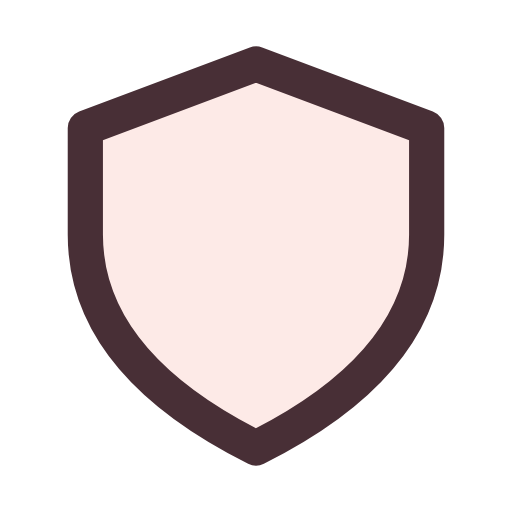
t = 0.00 s
t = 0.12 s: frame unchanged from t = 0.00 s, image omitted
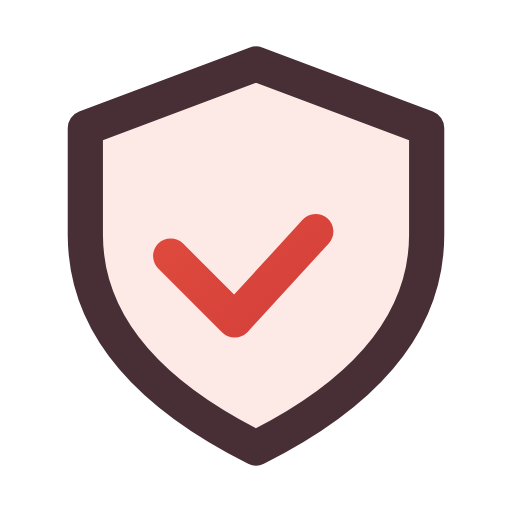
t = 0.38 s
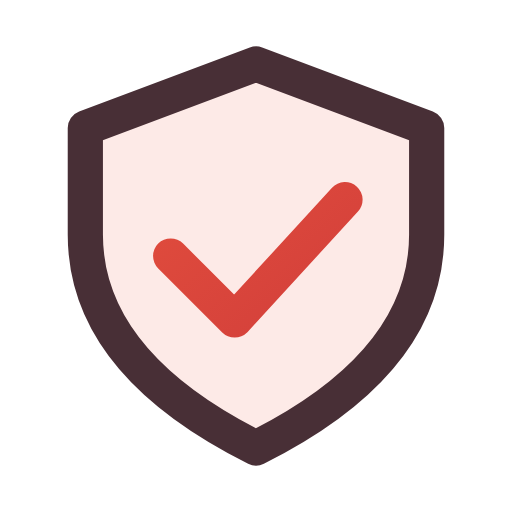
t = 0.51 s
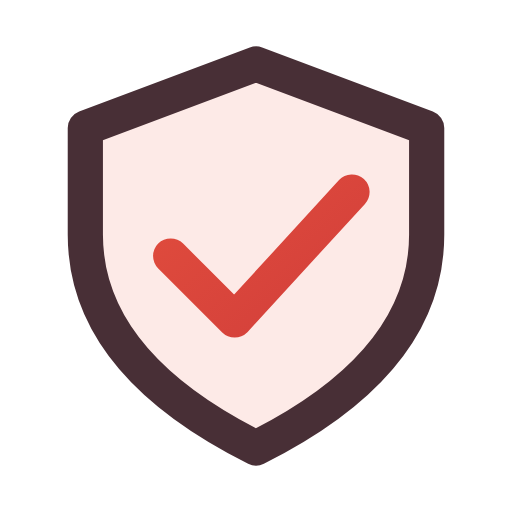
t = 0.64 s
t = 0.80 s: frame unchanged from t = 0.64 s, image omitted

The animated SVG that drew these frames (rendered in a browser with its animation timeline set to each time). Animation: 1 CSS @keyframes rule; one cycle of 0.80 s.

<svg xmlns="http://www.w3.org/2000/svg" width="24" height="24" viewBox="0 0 24 24" fill="none" role="img" aria-label="Verified" class="ecui-shield-light-motion">
<title>Verified</title>
<desc>The verification mark completes inside an anchored shield.</desc>
<defs><linearGradient id="ecui-shield-light-motion-accent" gradientUnits="userSpaceOnUse" x1="4" y1="3" x2="20" y2="22"><stop stop-color="#E9543E" style="stop-color:var(--ec-icon-accent,#E9543E)"/><stop offset="1" stop-color="#C93639" style="stop-color:var(--ec-icon-accent-end,#C93639)"/></linearGradient></defs>
<style>@media(prefers-reduced-motion:no-preference){.ecui-shield-light-motion .p2{stroke-dasharray:1;stroke-dashoffset:0;transform-box:view-box;transform-origin:12px 12px;animation:ecui-shield-light-motion-p2 800ms cubic-bezier(.3,0,.2,1) 1 backwards}@keyframes ecui-shield-light-motion-p2{0%{stroke-dashoffset:1}15%{stroke-dashoffset:1}80%{stroke-dashoffset:0}100%{stroke-dashoffset:0}}}</style>
<path class="p0" d="M12 3L20 6V11Q20 17 12 21Q4 17 4 11V6Z" fill="#E9543E" opacity="0.12" style="fill:var(--ec-icon-soft,#E9543E)"/>
<path class="p1" d="M12 3L20 6V11Q20 17 12 21Q4 17 4 11V6Z" fill="none" stroke="#482F36" stroke-width="1.65" stroke-linecap="round" stroke-linejoin="round" style="stroke:var(--ec-icon-ink,#482F36)"/>
<path class="p2" d="M8 12L11 15L16.5 9" fill="none" stroke="url(#ecui-shield-light-motion-accent)" stroke-width="1.65" stroke-linecap="round" stroke-linejoin="round" pathLength="1"/>
</svg>
